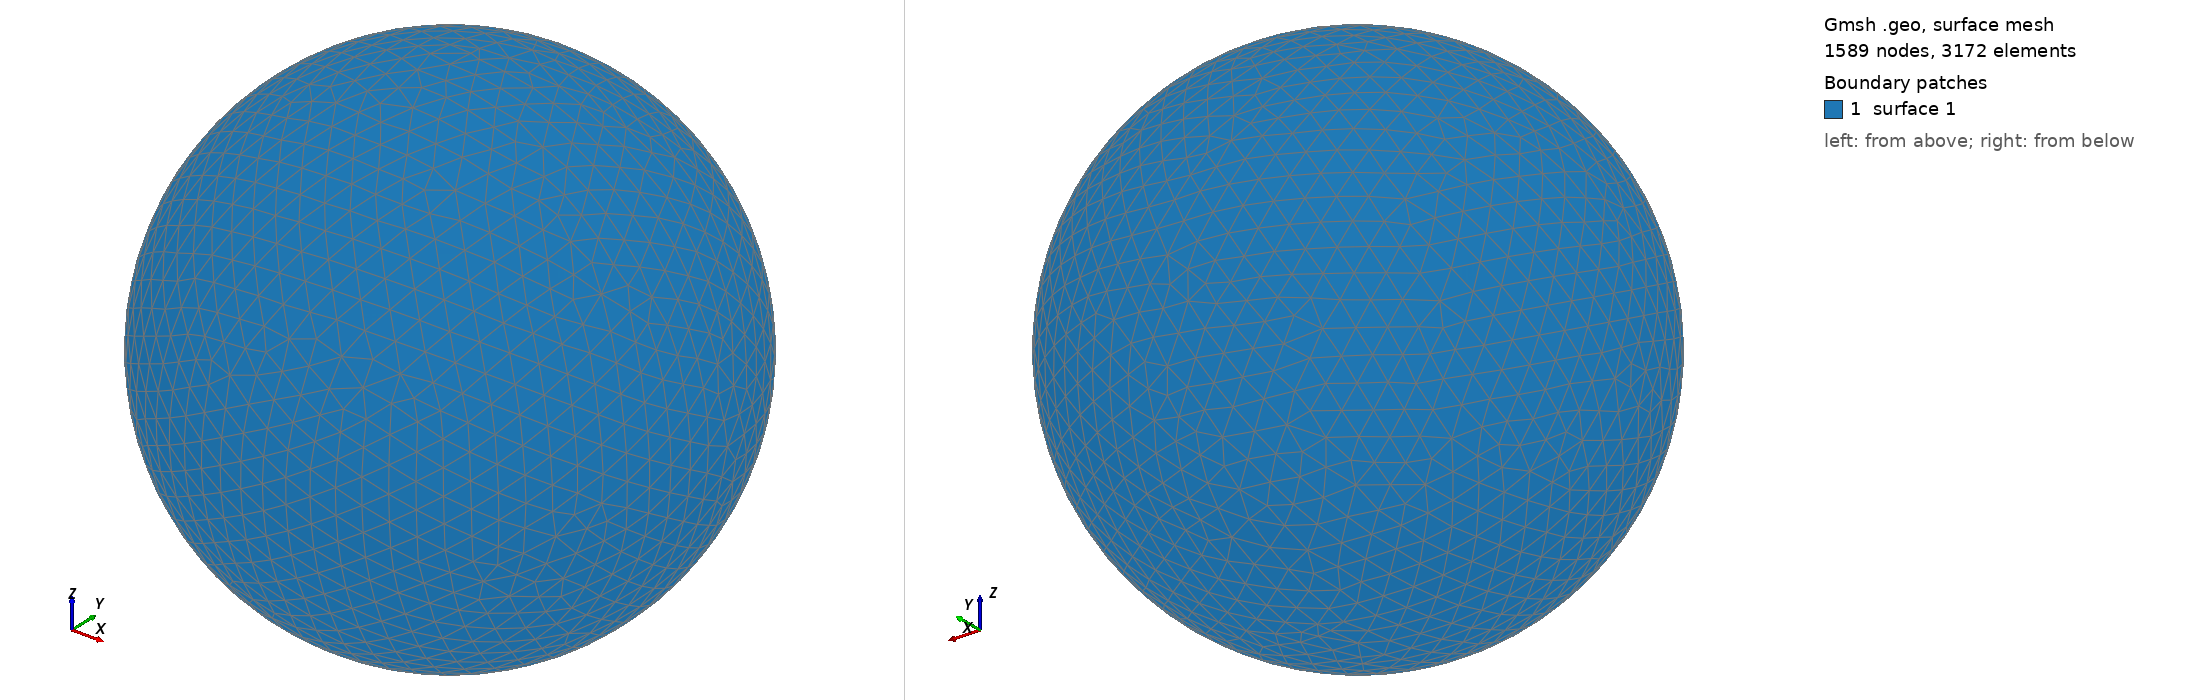

Gmsh geometry script, surface-meshed: 1589 nodes, 3172 surface elements. Boundary patches (legend numbers): 1 surface 1. Left view from above one corner, right view from below the opposite corner. The script declares no physical surfaces, so the legend lists its geometric surfaces. The drawing asked Gmsh for element sizes between 1% and 20% of the model's largest extent; the script's own settings can give other sizes.

=== shot2704.geo (drawn) ===
SetFactory("OpenCASCADE");
Point(1) = {0,0,0,0};
Sphere(1) = {0,0,0,0.73270000};
MeshSize{ PointsOf{ Surface{:}; } } = 0.073270000;
Mesh.ElementOrder=1;
Mesh.Format=39;
